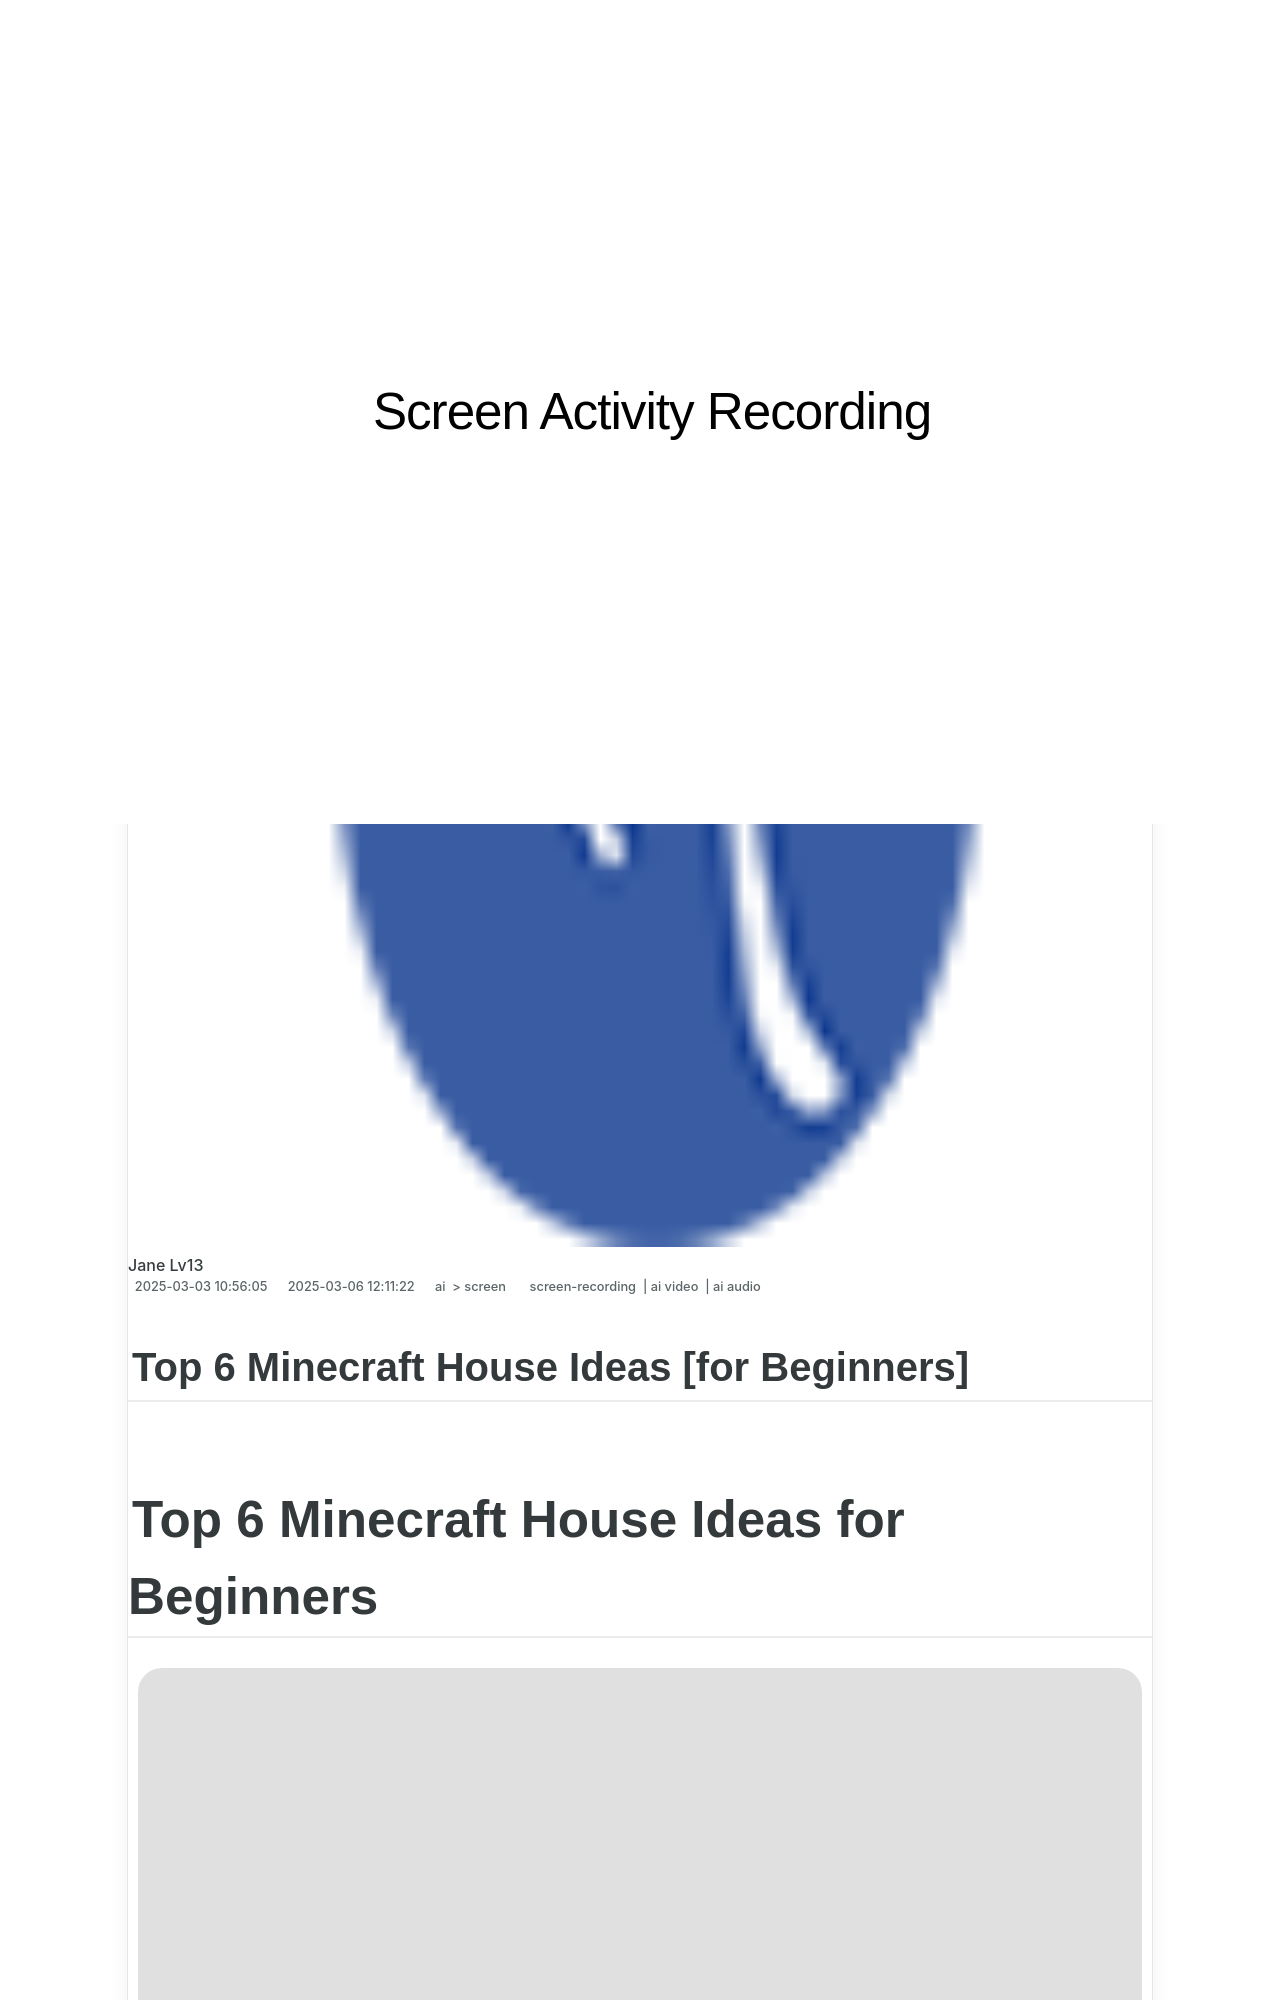

repository: techidaily/site-screen-activity-recording · page: 1715838822477-2024-approved-top-6-minecraft-house-ideas-for-beginners/index.html · generator: jekyll

---
title: "\"2024 Approved  Top 6 Minecraft House Ideas [for Beginners]\""
date: 2024-07-21T03:54:18.055Z
updated: 2024-07-22T03:54:18.055Z
tags: 
  - screen-recording
  - ai video
  - ai audio
categories: 
  - ai
  - screen
description: "\"This Article Describes 2024 Approved: Top 6 Minecraft House Ideas [for Beginners]\""
excerpt: "\"This Article Describes 2024 Approved: Top 6 Minecraft House Ideas [for Beginners]\""
keywords: "Mojang Homes,Beginner Builds,Crafting Dwellings,MiniMCWorlds,BasicMinecraftHabitat,GameDwellingsStarter,NoviceMCPlaceHomes"
thumbnail: https://thmb.techidaily.com/64bcba811dca59ee452fde50283dc6af9516c46b5a87dc01f6fa89f4e4093f9a.jpg
---

## Top 6 Minecraft House Ideas [for Beginners]

# Top 6 Minecraft House Ideas for Beginners

<!-- affiliate ads begin -->
<a href="https://secure.2checkout.com/order/checkout.php?PRODS=4665597&QTY=1&AFFILIATE=108875&CART=1"><img src="https://www.pcclean.io/wp-content/uploads/2018/03/winutilities-box-130521.png" border="0">WinUtilities Pro</a>
<!-- affiliate ads end -->
![author avatar](https://images.wondershare.com/filmora/article-images/ollie-mattison.jpg)
